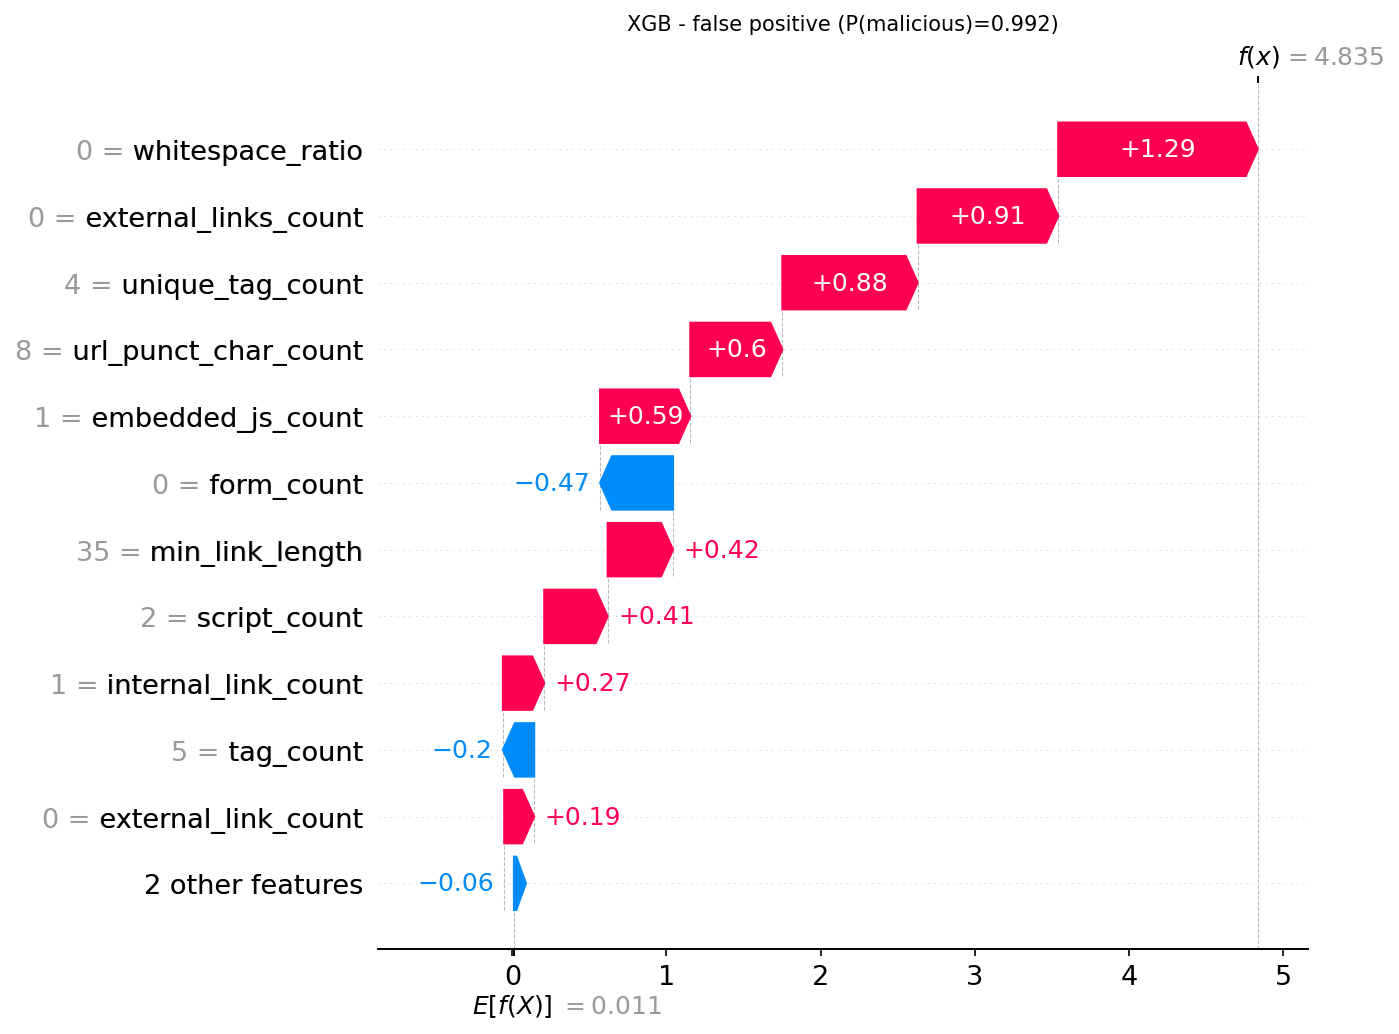

Values plotted in this chart, from the file beside it:
actual, predicted, probability_malicious, feature, feature_value, shap_value
0, 1, 0.9921, whitespace_ratio, 0.0, 1.294
0, 1, 0.9921, external_links_count, 0.0, 0.9119
0, 1, 0.9921, unique_tag_count, 4.0, 0.8777
0, 1, 0.9921, url_punct_char_count, 8.0, 0.5971
0, 1, 0.9921, embedded_js_count, 1.0, 0.5851
0, 1, 0.9921, form_count, 0.0, -0.4732
0, 1, 0.9921, min_link_length, 35.0, 0.424
0, 1, 0.9921, script_count, 2.0, 0.4114
0, 1, 0.9921, internal_link_count, 1.0, 0.2683
0, 1, 0.9921, tag_count, 5.0, -0.2028
0, 1, 0.9921, external_link_count, 0.0, 0.1941
0, 1, 0.9921, keywords_to_words_ratio, 0.0, -0.168
0, 1, 0.9921, script_entropy, 5.246, 0.105
